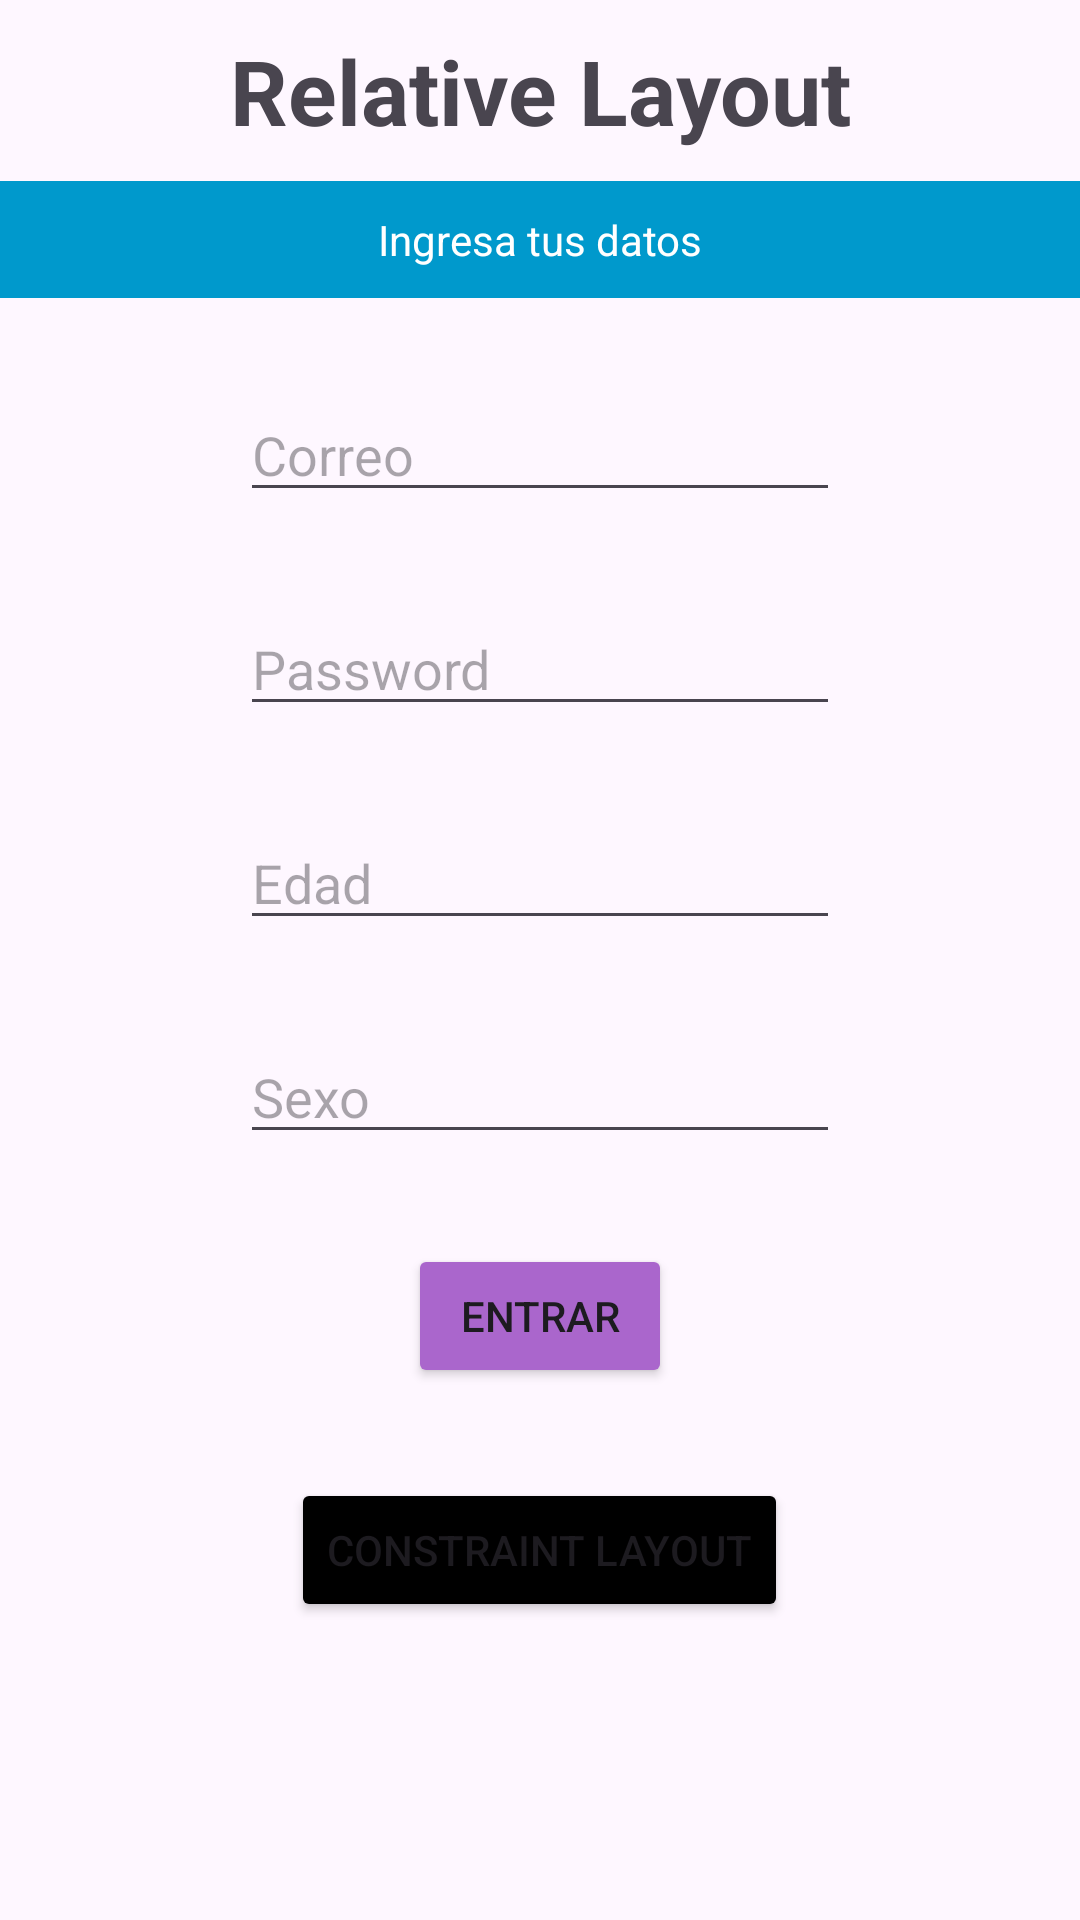

Here is an Android app screen rendered from its layout file. Give the layout XML and the strings, colors and styles it references.
<!-- AndroidManifest.xml: application theme Theme.EjerciciosModulo4 -->
<!-- res/layout/activity_relative.xml -->
<?xml version="1.0" encoding="utf-8"?>
<RelativeLayout xmlns:android="http://schemas.android.com/apk/res/android"
    xmlns:app="http://schemas.android.com/apk/res-auto"
    xmlns:tools="http://schemas.android.com/tools"
    android:layout_width="match_parent"
    android:layout_height="match_parent"
    tools:context=".Ejercicio2.componentesgraficos.RelativeActivity">

    <TextView
        android:id="@+id/tvTitle"
        android:layout_width="match_parent"
        android:layout_height="wrap_content"
        android:layout_below="@id/tvTitle2"
        android:background="@android:color/holo_blue_dark"
        android:gravity="center_horizontal"
        android:paddingVertical="10dp"
        android:text="Ingresa tus datos"
        android:textColor="@android:color/white" />

    <TextView
        android:id="@+id/tvTitle2"
        android:layout_width="match_parent"
        android:layout_height="wrap_content"
        android:layout_marginVertical="10dp"
        android:gravity="center_horizontal"
        android:text="Relative Layout"
        android:textSize="30sp"
        android:textStyle="bold" />

    <EditText
        android:id="@+id/etCorreo"
        android:layout_width="200dp"
        android:layout_height="wrap_content"
        android:layout_below="@+id/tvTitle"
        android:layout_centerHorizontal="true"
        android:layout_marginTop="30dp"
        android:hint="Correo" />

    <EditText
        android:id="@+id/etPassword"
        android:layout_width="200dp"
        android:layout_height="wrap_content"
        android:layout_below="@+id/etCorreo"
        android:layout_centerHorizontal="true"
        android:layout_marginTop="30dp"
        android:hint="Password" />

    <EditText
        android:id="@+id/etAge"
        android:layout_width="200dp"
        android:layout_height="wrap_content"
        android:layout_below="@+id/etPassword"
        android:layout_centerHorizontal="true"
        android:layout_marginTop="30dp"
        android:hint="Edad" />

    <EditText
        android:id="@+id/etSex"
        android:layout_width="200dp"
        android:layout_height="wrap_content"
        android:layout_below="@+id/etAge"
        android:layout_centerHorizontal="true"
        android:layout_marginTop="30dp"
        android:hint="Sexo" />

    <Button
        android:id="@+id/btnEnter"
        android:layout_width="wrap_content"
        android:layout_height="wrap_content"
        android:layout_below="@+id/etSex"
        android:layout_centerHorizontal="true"
        android:layout_marginTop="30dp"
        android:backgroundTint="@android:color/holo_purple"
        android:text="Entrar" />

    <Button
        android:id="@+id/btnConstraintLayout"
        android:layout_width="wrap_content"
        android:layout_height="wrap_content"
        android:layout_below="@+id/btnEnter"
        android:layout_centerHorizontal="true"
        android:layout_marginTop="30dp"
        android:backgroundTint="@android:color/black"
        android:text="Constraint Layout" />

</RelativeLayout>
<!-- resources referenced by this layout -->
<resources>
  <style name="Theme.EjerciciosModulo4" parent="Base.Theme.EjerciciosModulo4" />
  <style name="Base.Theme.EjerciciosModulo4" parent="Theme.Material3.DayNight.NoActionBar">
          
          
          <item name="colorPrimary">@color/black</item>
      </style>
  <color name="black">#FF000000</color>
</resources>
